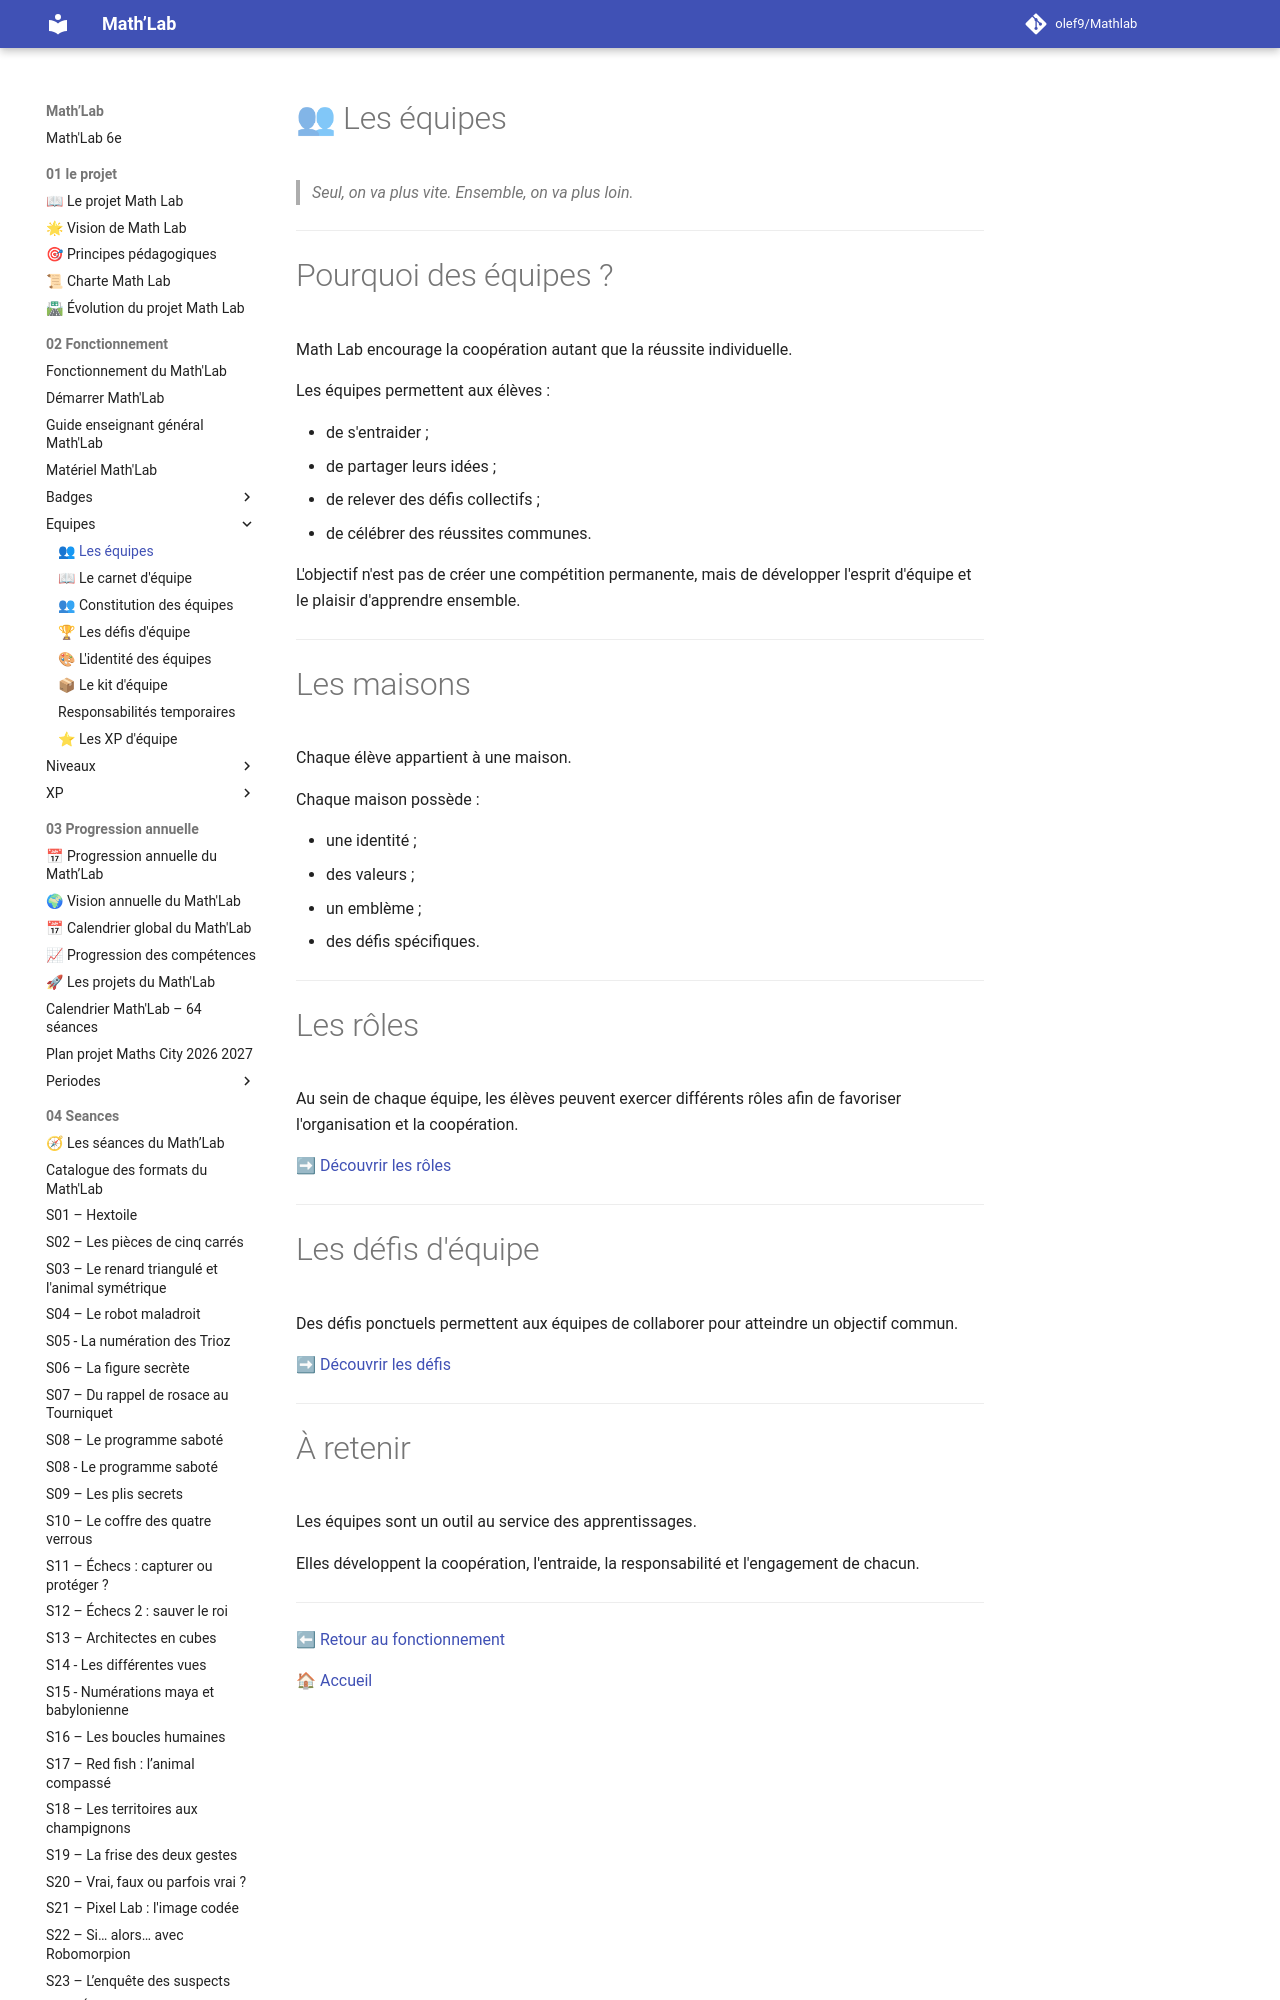

repository: olef9/Mathlab · page: 02-Fonctionnement/Equipes/index.html · generator: mkdocs

# 👥 Les équipes

> *Seul, on va plus vite. Ensemble, on va plus loin.*

---

# Pourquoi des équipes ?

Math Lab encourage la coopération autant que la réussite individuelle.

Les équipes permettent aux élèves :

- de s'entraider ;
- de partager leurs idées ;
- de relever des défis collectifs ;
- de célébrer des réussites communes.

L'objectif n'est pas de créer une compétition permanente, mais de développer l'esprit d'équipe et le plaisir d'apprendre ensemble.

---
